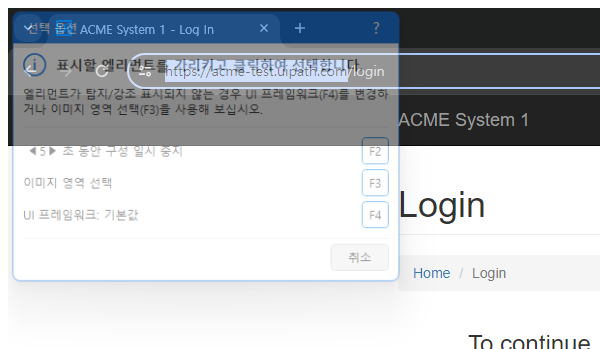
Workflow: ACME_Login

Step 1: LOGIN_접근 | Attach Browser 'chrome.exe ACME' in window 'ACME System 1*' (chrome.exe)

Step 2: find the link 'Log Out' (no picture)

Step 3 [then]: click on the link 'Log Out' (no picture)

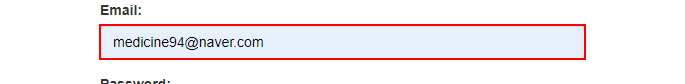
Step 4: type [str아이디] into the text box 'email'